Photos from the image-classification dataset "ARIAC_2023" in the GitHub repository KshitijKarnawat/ARIAC_2023. Its 4 classes are: battery, pump, regulator, sensor.

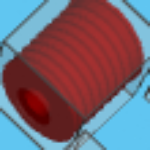
Label: pump

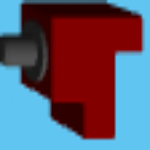
Label: sensor

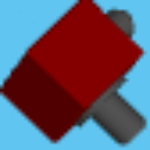
Label: regulator

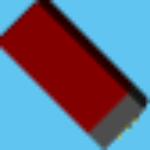
Label: battery

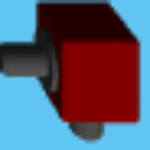
Label: regulator

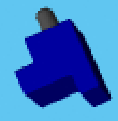
Label: sensor
